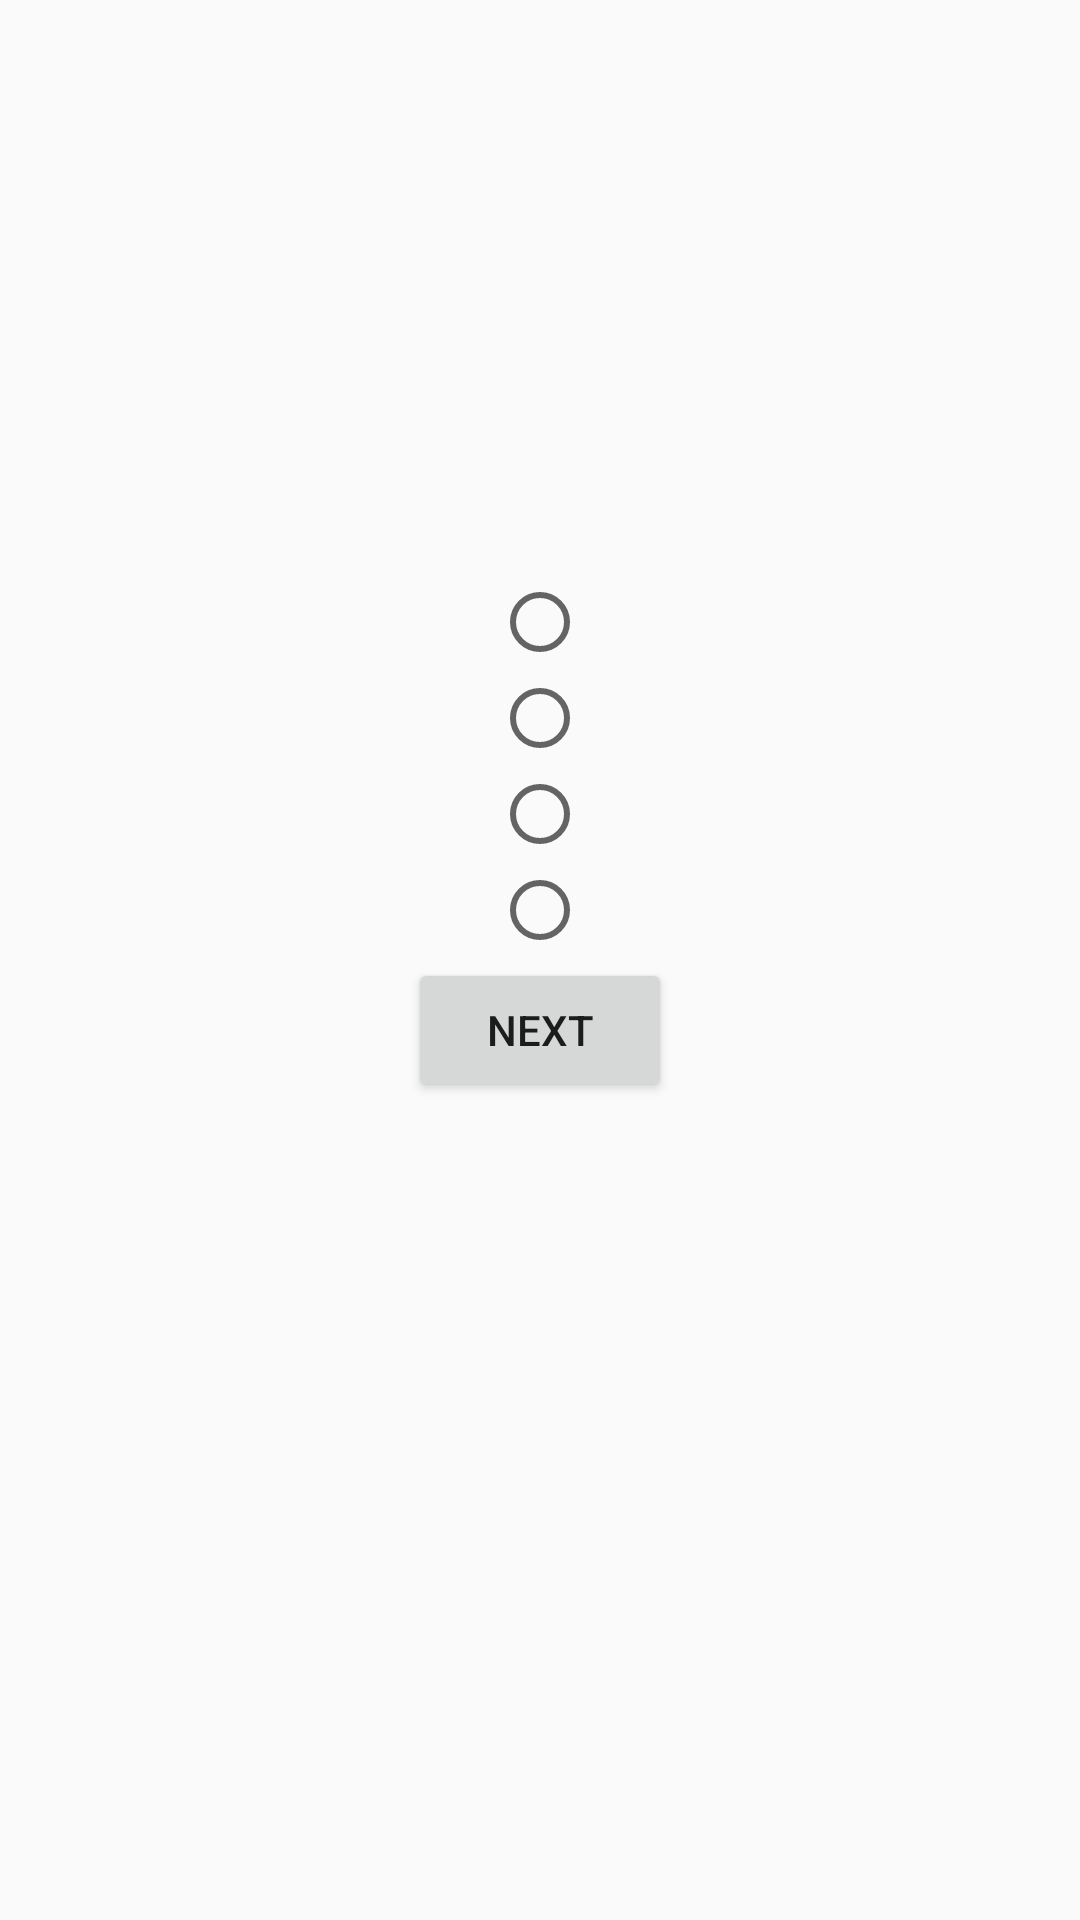

Reconstruct the res/layout file that produces this screen, plus the resources it refers to.
<!-- AndroidManifest.xml: application theme AppTheme -->
<!-- res/layout/activity_question.xml -->
<?xml version="1.0" encoding="utf-8"?>
<LinearLayout xmlns:android="http://schemas.android.com/apk/res/android"
    xmlns:app="http://schemas.android.com/apk/res-auto"
    xmlns:tools="http://schemas.android.com/tools"
    android:layout_width="match_parent"
    android:layout_height="match_parent"
    android:orientation="vertical"
    tools:context="com.example.deezy.quizredux.QuestionOneActivity"
    android:gravity="center_horizontal">

    <TextView
        android:layout_width="wrap_content"
        android:layout_height="wrap_content"
        android:id="@+id/Q_title"
        android:textSize="24sp"/>
    <ImageView
        android:layout_width="100dp"
        android:layout_height="100dp"
        android:id="@+id/Q_Image"/>
    <TextView
        android:layout_width="wrap_content"
        android:layout_height="wrap_content"
        android:id="@+id/Q_Text"
        android:textSize="20sp"
        android:padding="16dp"
        android:gravity="center_horizontal"/>
    <RadioGroup
        android:layout_width="wrap_content"
        android:layout_height="wrap_content"
        android:id="@+id/Q_Radio_Group">

        <RadioButton
            android:layout_width="wrap_content"
            android:layout_height="wrap_content"
            android:id="@+id/Q_Radio_Button_1"
            android:textSize="16sp"/>
        <RadioButton
            android:layout_width="wrap_content"
            android:layout_height="wrap_content"
            android:id="@+id/Q_Radio_Button_2"
            android:textSize="16sp"/>
        <RadioButton
            android:layout_width="wrap_content"
            android:layout_height="wrap_content"
            android:id="@+id/Q_Radio_Button_3"
            android:textSize="16sp"/>
        <RadioButton
            android:layout_width="wrap_content"
            android:layout_height="wrap_content"
            android:id="@+id/Q_Radio_Button_4"
            android:textSize="16sp"/>
    </RadioGroup>
    <Button
        android:layout_width="wrap_content"
        android:layout_height="wrap_content"
        android:text="@string/next"
        android:id="@+id/Q_Button"
        android:onClick="nextButton"
        />
</LinearLayout>
<!-- resources referenced by this layout -->
<resources>
  <string name="next">Next</string>
  <style name="AppTheme" parent="Theme.AppCompat.Light.DarkActionBar">
          
          <item name="colorPrimary">@color/colorPrimary</item>
          <item name="colorPrimaryDark">@color/colorPrimaryDark</item>
          <item name="colorAccent">@color/colorAccent</item>
      </style>
  <color name="colorPrimary">#fc0000</color>
  <color name="colorPrimaryDark">#cc0000</color>
  <color name="colorAccent">#FF4081</color>
</resources>
